Run: headless pygame with SDL's dummy video driver; simulated clock (each Clock.tick advances the game by its frame time, no real sleeping); random seed 0; keys injected as events and as key.get_pressed() state; no mouse input.
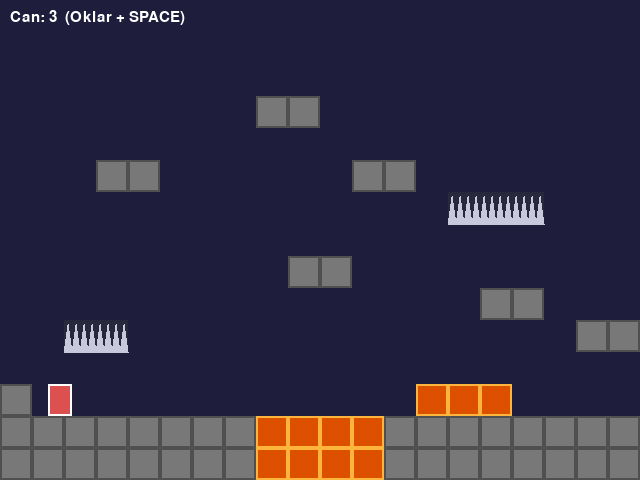
Frame 1 of 4 · flips 1–60 · no input
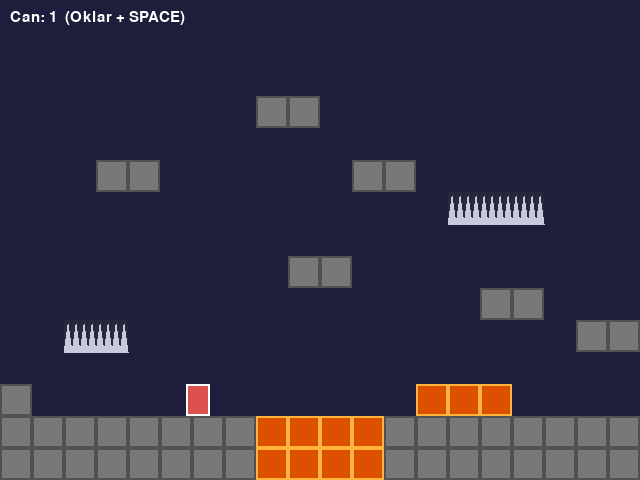
Frame 2 of 4 · flips 61–180 · tapped SPACE, RETURN · held RIGHT (→), D
Frame 3 of 4 · flips 181–300 · held DOWN (↓), S · screen unchanged from frame 2, image omitted
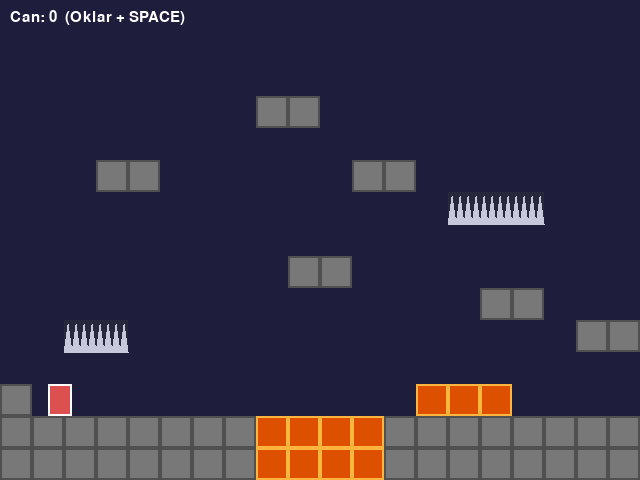
Frame 4 of 4 · flips 301–420 · held LEFT (←), A, UP (↑), W

The pygame program that drew these frames:

"""
Tehlike Tile'ları - Lava ve Diken

Bu program solid tile'lara ek olarak tehlike tile'ları (lava, diken)
ekler. Oyuncu bunlara dokununca can azalır ve son kontrol noktasına
geri döner.

Öğrenilecek kavramlar:
- Birden fazla tile grubu: katilar, tehlikeler
- Rect listesi üzerinde collidelist ile tarama
- Kontrol noktası (spawn) mantığı

Bölüm: 10 - Tile-Based Oyun Dünyası
Ünite: 4 - Seviye Tasarımı

Çalıştırma: python 02_tehlike_tile.py
Gereksinimler: pygame
"""

import pygame

TILE = 32
GENISLIK = 640
YUKSEKLIK = 480

# 2 = taş solid, L = lava, D = diken
HARITA = [
    "                    ",
    "                    ",
    "                    ",
    "        22          ",
    "                    ",
    "   22      22       ",
    "              DDD   ",
    "                    ",
    "         22         ",
    "               22   ",
    "  DD              22",
    "                    ",
    "2            LLL    ",
    "22222222LLLL22222222",
    "22222222LLLL22222222",
]


def tile_listelerini_cikar(harita):
    katilar, tehlikeler = [], []
    for r, satir in enumerate(harita):
        for c, ch in enumerate(satir):
            rect = pygame.Rect(c * TILE, r * TILE, TILE, TILE)
            if ch == "2":
                katilar.append(rect)
            elif ch in ("L", "D"):
                tehlikeler.append((ch, rect))
    return katilar, tehlikeler


class Oyuncu:
    def __init__(self, x, y):
        self.spawn = (x, y)
        self.rect = pygame.Rect(x, y, 24, 32)
        self.vx = 0
        self.vy = 0
        self.yerde = False
        self.can = 3

    def yeniden_dogur(self):
        self.rect.topleft = self.spawn
        self.vx = 0
        self.vy = 0

    def guncelle(self, tuslar, katilar):
        self.vx = 0
        if tuslar[pygame.K_LEFT]:
            self.vx = -3
        if tuslar[pygame.K_RIGHT]:
            self.vx = 3
        self.rect.x += self.vx
        for k in katilar:
            if self.rect.colliderect(k):
                if self.vx > 0:
                    self.rect.right = k.left
                elif self.vx < 0:
                    self.rect.left = k.right

        self.vy += 0.5
        self.rect.y += int(self.vy)
        self.yerde = False
        for k in katilar:
            if self.rect.colliderect(k):
                if self.vy > 0:
                    self.rect.bottom = k.top
                    self.yerde = True
                elif self.vy < 0:
                    self.rect.top = k.bottom
                self.vy = 0

    def zipla(self):
        if self.yerde:
            self.vy = -10


def tehlike_ciz(ekran, tehlikeler):
    for tip, rect in tehlikeler:
        if tip == "L":
            pygame.draw.rect(ekran, (220, 80, 0), rect)
            pygame.draw.rect(ekran, (255, 180, 60), rect, 2)
        elif tip == "D":
            pygame.draw.rect(ekran, (40, 40, 60), rect)
            # Diken üçgenleri
            for i in range(4):
                x = rect.x + i * 8
                pygame.draw.polygon(
                    ekran, (200, 200, 220),
                    [(x, rect.bottom),
                     (x + 4, rect.top + 4),
                     (x + 8, rect.bottom)],
                )


def main():
    pygame.init()
    ekran = pygame.display.set_mode((GENISLIK, YUKSEKLIK))
    pygame.display.set_caption("Tehlike Tile'ları")
    saat = pygame.time.Clock()
    font = pygame.font.Font(None, 22)

    katilar, tehlikeler = tile_listelerini_cikar(HARITA)
    oyuncu = Oyuncu(48, 384)

    calistir = True
    while calistir:
        for olay in pygame.event.get():
            if olay.type == pygame.QUIT:
                calistir = False
            elif olay.type == pygame.KEYDOWN:
                if olay.key in (pygame.K_SPACE, pygame.K_UP):
                    oyuncu.zipla()

        oyuncu.guncelle(pygame.key.get_pressed(), katilar)

        # Tehlike kontrolü
        for tip, rect in tehlikeler:
            if oyuncu.rect.colliderect(rect):
                oyuncu.can -= 1
                oyuncu.yeniden_dogur()
                print(f"[!] Tehlike ({tip})! Kalan can: {oyuncu.can}")
                if oyuncu.can <= 0:
                    print("[GAME OVER]")
                    calistir = False
                break

        ekran.fill((30, 30, 60))
        for k in katilar:
            pygame.draw.rect(ekran, (120, 120, 120), k)
            pygame.draw.rect(ekran, (80, 80, 80), k, 2)
        tehlike_ciz(ekran, tehlikeler)

        pygame.draw.rect(ekran, (220, 80, 80), oyuncu.rect)
        pygame.draw.rect(ekran, (255, 255, 255), oyuncu.rect, 2)

        ekran.blit(font.render(
            f"Can: {oyuncu.can}  (Oklar + SPACE)",
            True, (255, 255, 255)), (10, 10))

        pygame.display.flip()
        saat.tick(60)

    pygame.quit()


if __name__ == "__main__":
    main()


"""
BEKLENEN ÇIKTI:
---------------
Haritada turuncu lava ve mavi-metalik diken tile'ları bulunur. Oyuncu
bunlara dokununca can kaybeder ve spawn noktasına döner. Terminalde
her dokunuşta uyarı mesajı yazılır. Can 0 olunca "[GAME OVER]" yazar.
"""
